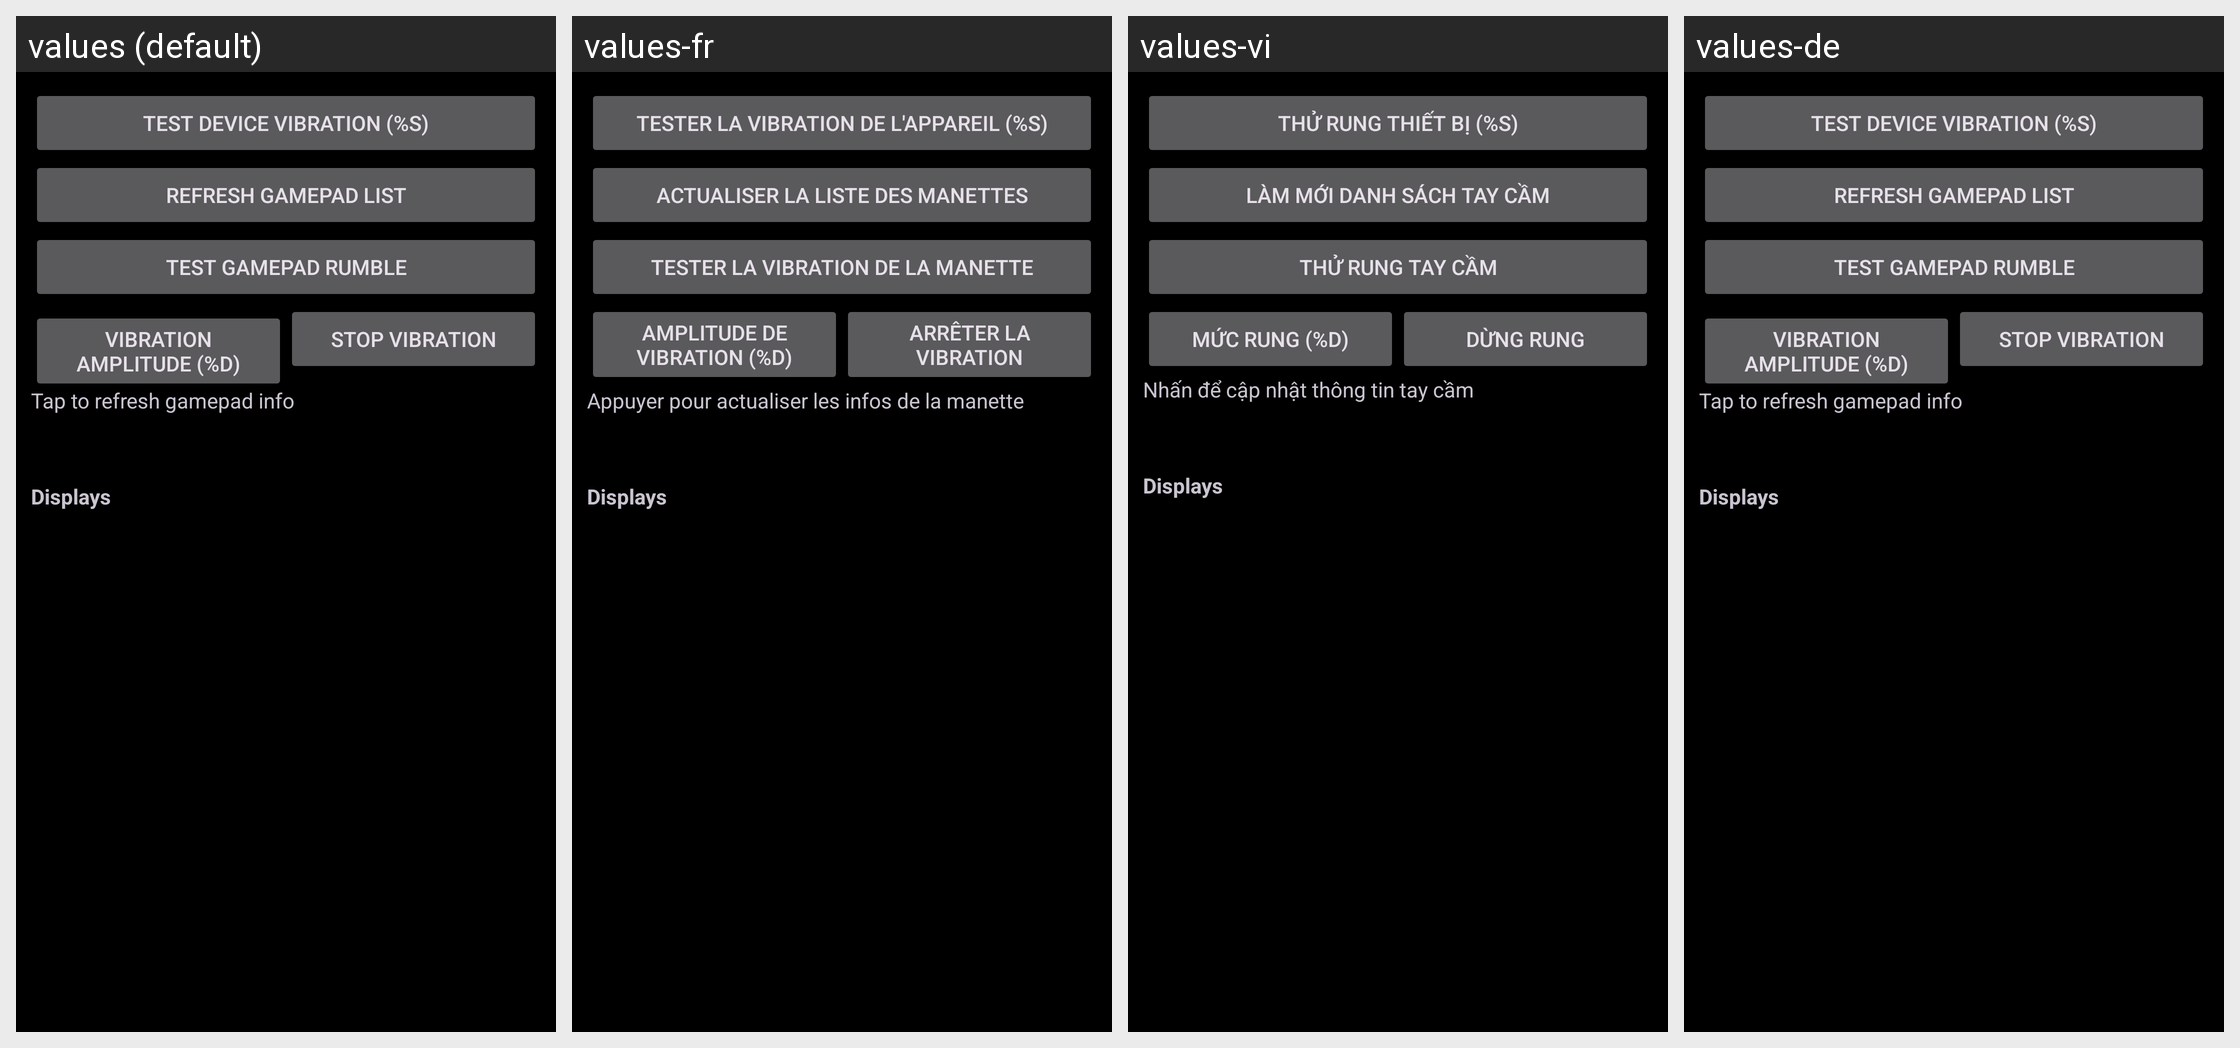

Locale-by-locale string values for the Android screen shown in this grid:
Android screen res/layout/activity_axitest.xml rendered under 4 locales, left to right: values (default), values-fr, values-vi, values-de. Device: Nexus 5 (rendered at 1080×1920; each locale shown at half size, 540×960, under a caption strip naming it); theme AppTheme.
Other locales in the repository, not shown: values-bg, values-cs, values-es, values-hu, values-it, values-ko, values-pl, values-pt, values-pt-rBR, values-ru, values-sv, values-tr, values-uk, values-zh-rCN, values-zh-rTW.
Strings drawn on this screen, with the default value and each locale's value (text and hints the layout hard-codes, and strings that could not be matched under every locale, appear in the picture but are not listed):

debug_info_test_device_vibration
  values: Test Device Vibration (%s)
  values-fr: Tester la vibration de l'appareil (%s)
  values-vi: Thử rung thiết bị (%s)
  values-de: Test Device Vibration (%s)  [not translated; the default value is used]

debug_info_refresh_gamepad_list
  values: Refresh gamepad list
  values-fr: Actualiser la liste des manettes
  values-vi: Làm mới danh sách tay cầm
  values-de: Refresh gamepad list  [not translated; the default value is used]

debug_info_test_gamepad_rumble
  values: Test gamepad rumble
  values-fr: Tester la vibration de la manette
  values-vi: Thử rung tay cầm
  values-de: Test gamepad rumble  [not translated; the default value is used]

debug_info_vibration_amplitude
  values: Vibration Amplitude (%d)
  values-fr: Amplitude de vibration (%d)
  values-vi: Mức rung (%d)
  values-de: Vibration Amplitude (%d)  [not translated; the default value is used]

debug_info_stop_vibration
  values: Stop Vibration
  values-fr: Arrêter la vibration
  values-vi: Dừng rung
  values-de: Stop Vibration  [not translated; the default value is used]

debug_info_refresh_gamepad_info
  values: Tap to refresh gamepad info
  values-fr: Appuyer pour actualiser les infos de la manette
  values-vi: Nhấn để cập nhật thông tin tay cầm
  values-de: Tap to refresh gamepad info  [not translated; the default value is used]

debug_info_displays_title
  values: Displays
  values-fr: Displays  [not translated; the default value is used]
  values-vi: Displays  [not translated; the default value is used]
  values-de: Displays  [not translated; the default value is used]
